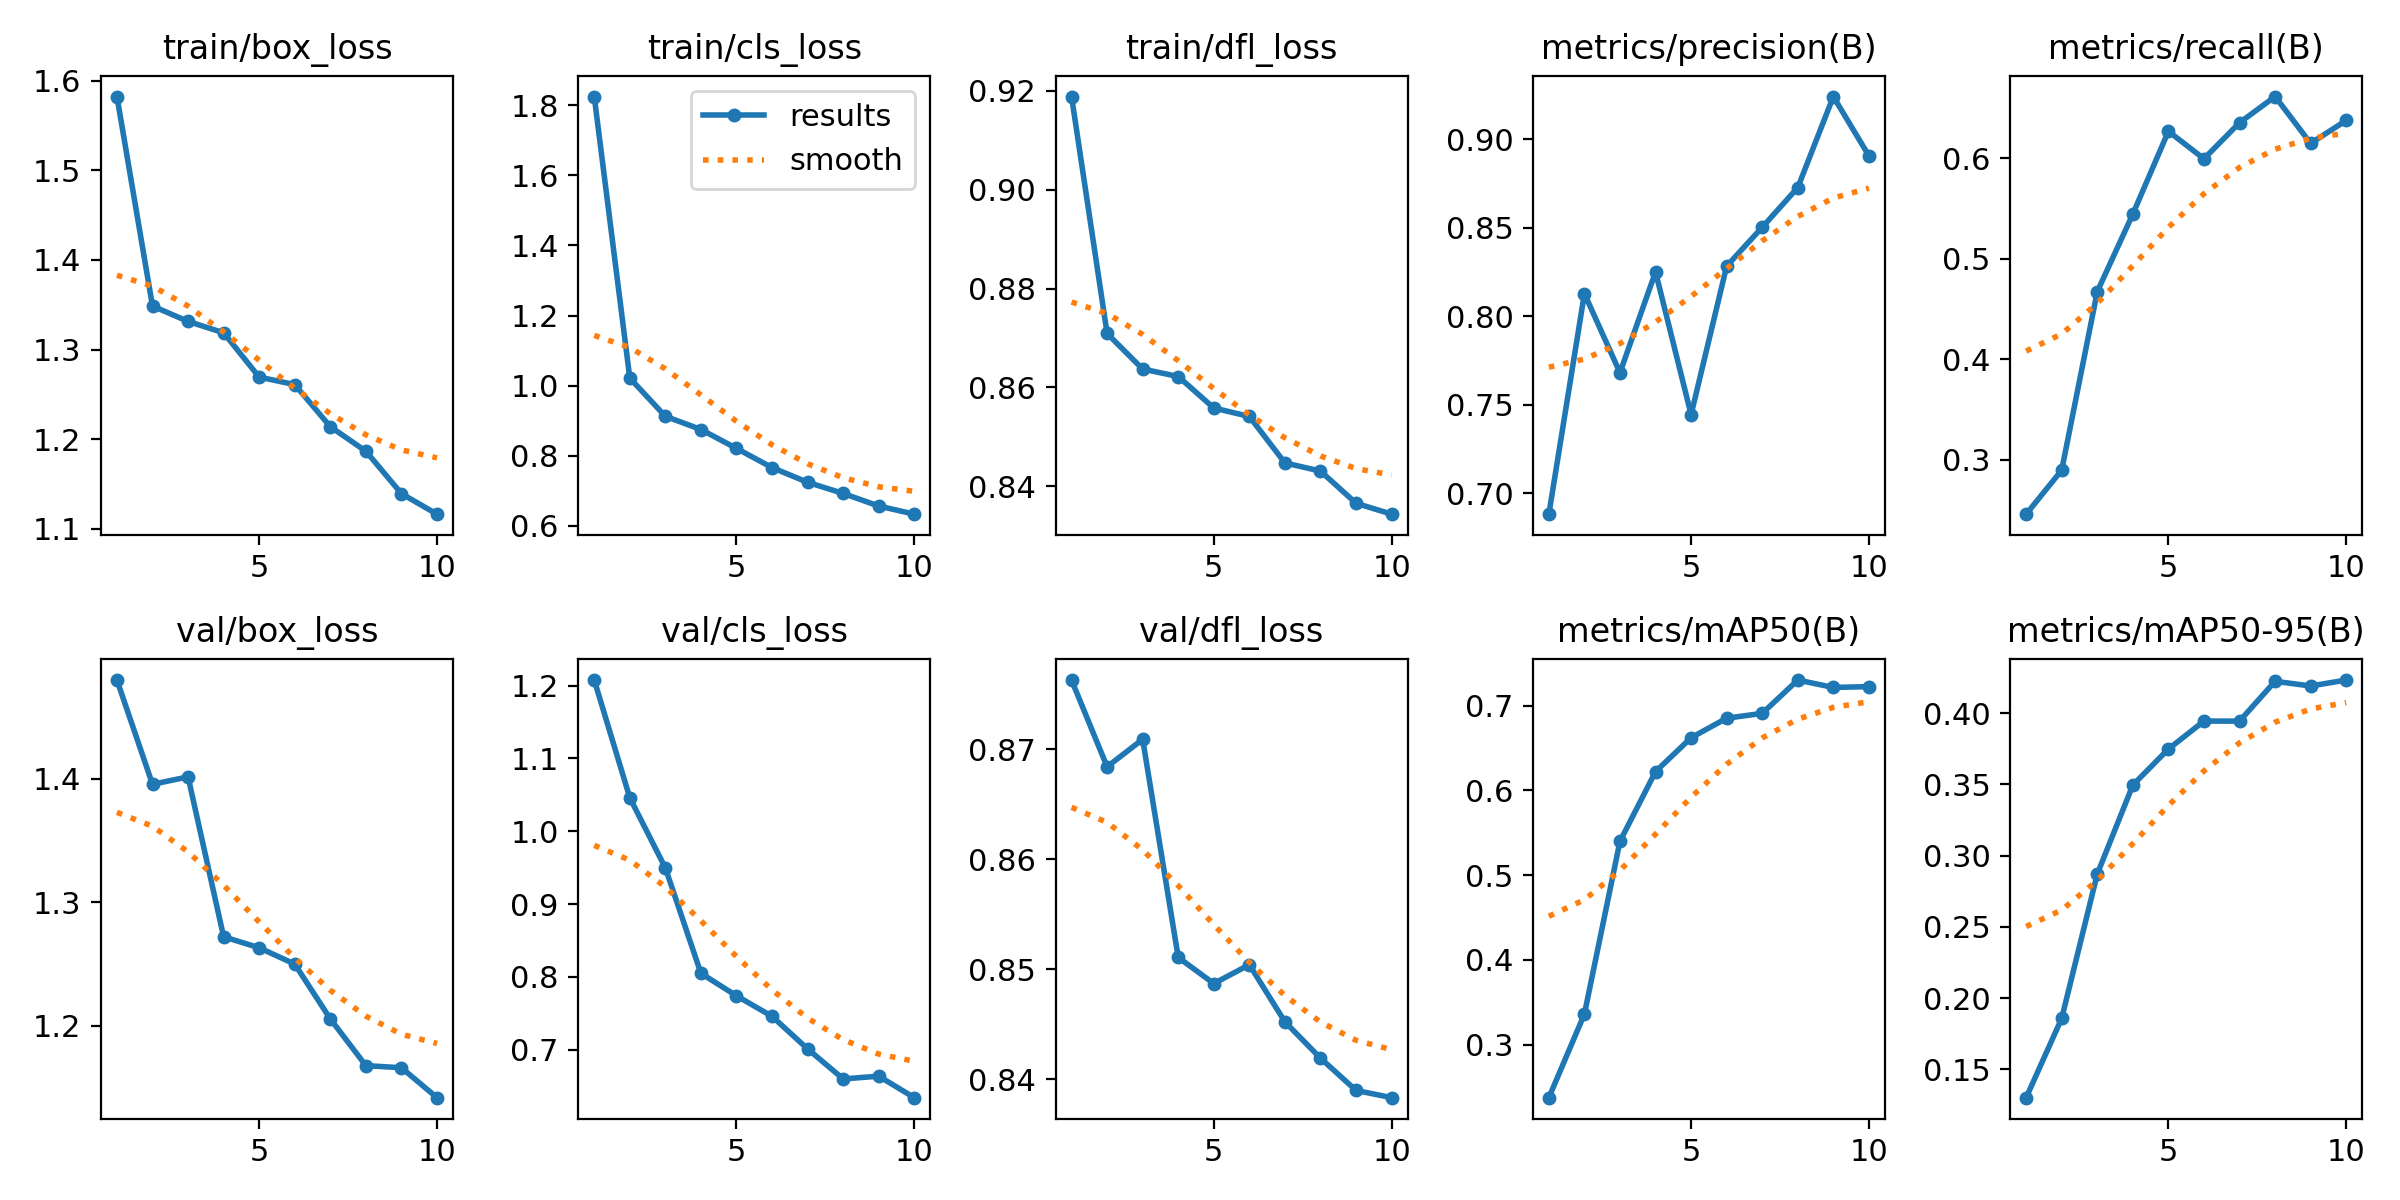

Data behind this chart, as committed beside it:
epoch, train/box_loss, train/cls_loss, train/dfl_loss, metrics/precision(B), metrics/recall(B), metrics/mAP50(B), metrics/mAP50-95(B), val/box_loss, val/cls_loss, val/dfl_loss, lr/pg0, lr/pg1, lr/pg2
1, 1.582, 1.825, 0.9188, 0.6883, 0.2456, 0.2374, 0.1302, 1.48, 1.208, 0.8763, 0.0004136, 0.0004136, 0.0004136
2, 1.349, 1.022, 0.8709, 0.8128, 0.2895, 0.3361, 0.1859, 1.395, 1.046, 0.8684, 0.000748, 0.000748, 0.000748
3, 1.331, 0.9127, 0.8637, 0.7682, 0.4673, 0.5399, 0.2871, 1.401, 0.9496, 0.8709, 0.001, 0.001, 0.001
4, 1.319, 0.8751, 0.8622, 0.825, 0.5445, 0.6221, 0.3495, 1.272, 0.8048, 0.8511, 0.0008787, 0.0008787, 0.0008787
5, 1.269, 0.8212, 0.8558, 0.7445, 0.6269, 0.6621, 0.3748, 1.263, 0.7739, 0.8487, 0.0008787, 0.0008787, 0.0008787
6, 1.261, 0.7663, 0.8541, 0.8283, 0.5996, 0.6852, 0.3944, 1.25, 0.7457, 0.8504, 0.000755, 0.000755, 0.000755
7, 1.214, 0.7245, 0.8447, 0.8502, 0.6355, 0.6909, 0.3944, 1.206, 0.7009, 0.8452, 0.0006312, 0.0006312, 0.0006312
8, 1.187, 0.6926, 0.843, 0.8726, 0.6616, 0.7302, 0.4223, 1.168, 0.6597, 0.8419, 0.0005075, 0.0005075, 0.0005075
9, 1.139, 0.6568, 0.8365, 0.924, 0.6149, 0.7215, 0.419, 1.166, 0.6634, 0.839, 0.0003837, 0.0003837, 0.0003837
10, 1.116, 0.6336, 0.8343, 0.8905, 0.6378, 0.7224, 0.4232, 1.142, 0.6339, 0.8383, 0.00026, 0.00026, 0.00026
